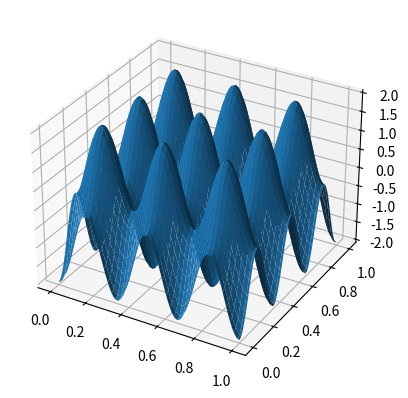

Write the Python code that produced this figure.
import numpy as np
import warnings
import scipy.special

class Surface():
    """ the basic surface class contains methods for setting properties, 
    examining measures of roughness and descriptions of surfaces, plotting,
    fixing and editing surfaces.
    
    Adding surfaces together produces a surface with the same properties as the
    original surfaces with a profile that is the sum of the original profiles.
    
    Multiplying 1D surfaces produces a 2D surface with a profile of the 
    summation of surface 1 stretched in the x direction and surface 2 
    stretched in the y direction.
    """
    # The surface class for descrete surfaces
    global_size=[1,1]
    grid_size=0.01
    dimentions=0
    is_descrete=True
    profile=np.array([])
    pts_each_direction=[]
    
    def __init__(self,*args,**kwargs):
        # initialisation surface
        self.init_checks(kwargs)
        # check for file
        
    def init_checks(self, kwargs=False):
        # add anything you want to run for all surface types here
        if kwargs:
            allowed_keys = ['global_size', 'grid_size', 'dimentions', 
                            'is_descrete', 'profile', 'pts_each_direction']
            self.__dict__.update((k, v) for k, v in kwargs.items() if k in allowed_keys)
    
    def descretise_checks(self):
        if self.is_descrete:
            msg='Surface is already discrete'
            raise ValueError(msg)
        if not self.dimentions or self.dimentions>2:
            msg='Number of dimensions should be 1 or 2'
            raise ValueError(msg)
        try: 
            spacing=self.grid_size
        except AttributeError:
            msg='A grid size must be provided before descretisation'
            raise AttributeError(msg)
        try:
            pts_each_direction=[int(gs/spacing) for gs in 
                                    self.global_size]
            total_pts=1
            for pts in pts_each_direction:
                total_pts *= pts
            self.total_pts=total_pts
            self.pts_each_direction=pts_each_direction
        except AttributeError:
            msg='Global size must be set before descretisation'
            raise AttributeError(msg)
        if total_pts>10E7:
            warnings.warn('surface contains over 10^7 points')
        
    #def set_size(self, grid_size=0, global_size=0):
        
        
    def plot(self, plot_type='surface'):
        # plots the surfae options to use any of the plotting methods including 
        # PSD and FFT methods 
        if plot_type=='surface' or plot_type=='scatter' or plot_type=='wf':
            x=np.arange(-0.5*self.global_size[0],
                    0.5*self.global_size[0],self.grid_size)
            y=np.arange(-0.5*self.global_size[1],
                        0.5*self.global_size[1],self.grid_size)
            (X,Y)=np.meshgrid(x,y)
            self.surf(self.profile,X,Y)
            
    def fft(self):
        try:
            if self.dimentions==1:
                transform=np.fft.fft(self.profile)
            else:
                transform=np.fft.fft2(self.profile)
        except AttributeError:
            raise AttributeError('Surface must have a defined profile for fft'
                                 ' to be used')
        return transform
    
    def plot_fft(self):#TODO fill in this
        self.global_size
        self.grid_size
    
#TODO make below pretty
    def acf(self, surf_in=False):
        import scipy.signal
        if not surf_in:
            surf_in=self.profile
        surf_in=np.asarray(surf_in)
        x=surf_in.shape[0]
        y=surf_in.shape[1]
        output=(scipy.signal.correlate(surf_in,surf_in,'same')/(x*y))
        return output
    
    def plot_acf(self):
        acf=self.acf()
        self.surf(acf)
#TODO all below
    def birmingham(self, parameter_name, curved_surface=False, *args): #TODO finish this!
# ================================================================= ============
# [redacted]
# [redacted]
#         surface measurment and characterisation pg 23 onwards
# =============================================================================
        
        # recursive call to allow lists of parmeters to be retived at once
        
        if type(parameter_name) is list:
            out=[]
            for par_name in parameter_name:
                out.append(self.birmingham(parameter_name))
            return out
        
        # First remove the base line, linear fit for flat surfaces or 
        # biquadratic polynomial for curved surfaces 
        
        parameter_name=parameter_name.lower()
        N=self.global_size[0]/self.grid_size
        M=self.global_size[0]/self.grid_size
        x = np.arange(N)
        y = np.arange(M)
        X, Y = np.meshgrid(x, y, copy=False)
        X = X.flatten()
        Y = Y.flatten()
        if curved_surface:
            A = np.array([X*0+1, X, Y, X**2, X**2*Y, X**2*Y**2, Y**2, X*Y**2, X*Y]).T
            B = self.profile.flatten()
            coeff, r, rank, s = np.linalg.lstsq(A, B)
        else:
            A = np.array([X*0+1, X, Y]).T
            B = self.profile.flatten()
            coeff, r, rank, s = np.linalg.lstsq(A, B)
        fit=np.reshape(np.dot(A,coeff),[N,M])
        eta=self.profile-fit
        
        # return parameter of interst 
        
        if parameter_name=='sq': #root mean square
            out=np.sqrt(np.mean(eta**2))
        elif parameter_name=='sa': #mean amptitude
            out=np.sqrt(np.mean(eta))
        elif parameter_name=='ssk': #skewness
            sq=np.sqrt(np.mean(eta**2))
            out=np.mean(eta**3)/sq**3
        elif parameter_name=='sku': #kurtosis
            sq=np.sqrt(np.mean(eta**2))
            out=np.mean(eta**4)/sq**4
        elif parameter_name=='sz': #tenpoint height
            sorted_heights=np.sort(eta.flatten())
            out=(np.sum(np.abs(sorted_heights[0:5])+np.abs(sorted_heights[-6:-1])))/5
        elif parameter_name in ['','','','']:
            summits=self.find_summits()
            
    def find_summits(self, filter_cut_off, eight_nearest=True):
        # summits are found by low pass filtering at the required scale then 
        # finding points which are higher than 4 or 8 nearest neigbours
        if filter_cut_off:
            filtered_profile=self.low_pass_filter(filter_cut_off, True)
        else:
            filtered_profile=self.profile
        summits=np.ones(self.profile[1:-2,1:-2].shape, dtype=bool)
        if eight_nearest:
            x=[-1,+1,0,0,-1,-1,+1,+1]
            y=[0,0,-1,+1,-1,+1,-1,+1]
        else:
            x=[-1,+1,0,0]
            y=[0,0,-1,+1]
        for i in range(len(x)):
            summits=summits & (filtered_profile[1:-2,1:-2]>
                               filtered_profile[1+x[i]:-2+x[i],1+y[i]:-2+y[i]])
        return summits
        
    def low_pass_filter(self, cut_off_freq, copy=False):
        import scipy.signal
        sz=self.pts_each_direction
        x=np.arange(1, sz[0]+1)
        y=np.arange(1, sz[1]+1)
        X,Y=np.meshgrid(x,y)
        D=np.sqrt(X**2+Y**2)
        ws=2*np.pi/self.grid_size
        wc=cut_off_freq*2*np.pi
        h=(wc/ws)*scipy.special.j1(2*np.pi*(wc/ws)*D)/D
        filtered_profile=scipy.signal.convolve2d(self.profile,h,'same','wrap')
        self.surf(filtered_profile)
        if copy:
            return filtered_profile
        else:
            self.profile=filtered_profile
            return
    def plot_histogram(self, n_bins='auto'):
        import matplotlib.pyplot as plt
        fig, ax = plt.subplots(figsize=[8,6])
        ax.set_title("Histogram of height data for surface")
        ax.set_xlabel("Height")
        ax.set_ylabel("N-pts")
        if n_bins=='auto':
            ax.hist(self.profile)
        else:
            ax.hist(self.profile, bins=n_bins) 
        plt.show()
    
#    def plot_psd()
#    def psd(self)
#    def plotQQ(self, distribution)
#    def fill_holes(self):
#    def read_from_file(self, filename):
#    def match(self, filename, **kwargs)
#    def check_surface(self):
#    def stretch(self, ratio):
    def resample(self, new_grid_size, copy=False, kind='cubic'):
        import scipy.interpolate
        x0=np.arrange(0, self.global_size[0], self.grid_size)
        y0=np.arrange(0, self.global_size[1], self.grid_size)
        X0,Y0=np.meshgrid(x0,y0)
        inter_func=scipy.interpolate.interp2d(X0, Y0, self.profile, kind=kind)
        x1=np.arrange(0, self.global_size[0], new_grid_size)
        y1=np.arrange(0, self.global_size[1], new_grid_size)
        X1,Y1=np.meshgrid(x1,y1)
        inter_profile=inter_func(X1,Y1)
        if copy:
            return inter_profile
        else:
            self.profile=inter_profile
            self.grid_size=new_grid_size
            self.pts_each_direction=[len(x1),len(y1)]
        
    def __add__(self, other):
        if self.global_size==other.global_size:
            if self.grid_size==other.grid_size:
                out=Surface(profile=self.profile+other.profile, 
                            global_size=self.global_size, 
                            grid_size=self.grid_size, 
                            is_descrete=self.is_descrete, 
                            pts_each_direction=self.pts_each_direction, 
                            total_pts=self.total_pts)
                return out
            else:
                msg="Surface sizes do not match: resampling"
                warnings.warn(msg)
                ## resample surface with coarser grid then add again
                if self.grid_size>other.grid_size:
                    self.resample(other.grid_size, False)
                else:
                    other.resample(self.grid_size)
                    
                return self+other
        elif self.pts_each_direction==other.pts_each_direction:
            msg=("number of points in surface matches by size of surfaces are"
                "not the same, this operation will add the surfaces point by" 
                "point but this may cause errors")
            warnings.warn(msg)
            out=Surface(profile=self.profile+other.profile, 
                            global_size=self.global_size, 
                            grid_size=self.grid_size, 
                            is_descrete=self.is_descrete, 
                            pts_each_direction=self.pts_each_direction, 
                            total_pts=self.total_pts)
            return out
        else:
            ValueError('surfaces are not compatible sizes cannot add')
            
    def __sub__(self, other):
        if all(self.global_size==other.global_size):
            if self.grid_size==other.grid_size:
                out=Surface(profile=self.profile-other.profile, 
                            global_size=self.global_size, 
                            grid_size=self.grid_size, 
                            is_descrete=self.is_descrete, 
                            pts_each_direction=self.pts_each_direction, 
                            total_pts=self.total_pts)
                return out
            else:
                msg="Surface sizes do not match: resampling"
                warnings.warn(msg)
                ## resample surface with coarser grid then add again
                if self.grid_size>other.grid_size:
                    self.resample(other.grid_size, False)
                else:
                    other.resample(self.grid_size)
                    
                return self-other
        elif all(self.pts_each_direction==other.pts_each_direction):
            msg=("number of points in surface matches by size of surfaces are"
                "not the same, this operation will subtract the surfaces point by" 
                "point but this may cause errors")
            warnings.warn(msg)
            out=Surface(profile=self.profile-other.profile, 
                            global_size=self.global_size, 
                            grid_size=self.grid_size, 
                            is_descrete=self.is_descrete, 
                            pts_each_direction=self.pts_each_direction, 
                            total_pts=self.total_pts)
            return out
        else:
            ValueError('surfaces are not compatible sizes cannot subtract')
        
    def surf(self,Z=False,xmax=0,ymax=0):
        if type(Z) is bool:
            Z=self.profile
            xmax=float(self.global_size[0])
            ymax=float(self.global_size[1])
        import matplotlib.pyplot as plt
        from mpl_toolkits.mplot3d import Axes3D
        fig = plt.figure()
        ax = fig.add_subplot(111, projection='3d')
        x=np.arange(Z.shape[0])
        y=np.arange(Z.shape[1])
        if xmax:
            x=x/max(x)*xmax
        if ymax:
            y=y/max(y)*ymax
        (X,Y)=np.meshgrid(x,y)
        ax.plot_surface(X,Y,Z)
""" the follwing class definitions are all sub classes of surfaces for useful 
analytically described surfaces, each class overides the __init__ method and 
provides a descretise method the is_descrete flag should also be set to 
false until the descretise method has been run. init_checks should be
called first in the init method to check for dimentions and material property 
assignments each should also call the descretise_checks method before
affter assignemnt of inputs to descretise() to self.XXXXX but befor the rest of
the process

"""
    
class FlatSurface(Surface): #done
    is_descrete=False
    surface_type='plane'
    
    def __init__(self, slope, dimentions=2, **kwargs):
        
        self.init_checks(kwargs)
        self.dimentions=dimentions
        if type(slope) is list:
            self.slope=slope
        elif type(slope) is int or type(slope) is float:
            self.slope=[slope,0]
            if self.dimentions==2:
                warnings.warn("Assumed 0 slope in Y direction for"
                              " analytical flat surface")
    def descretise(self, spacing, centre):
        self.grid_size=spacing
        self.descretise_checks()
        x=np.linspace(-0.5*self.global_size[0],
                    0.5*self.global_size[0],self.pts_each_direction[0])
        if self.dimentions==1:
            self.profile=x*self.slope[0]
        else:
            y=np.linspace(-0.5*self.global_size[1],
                    0.5*self.global_size[1],self.pts_each_direction[1])
            (X,Y)=np.meshgrid(x,y)
            self.profile=X*self.slope[0]+Y*self.slope[1]
        self.is_descrete=True
        
        
class RoundSurface(Surface):
    is_descrete=False
    surface_type='round'
    def __init__(self, radius, dimentions=2, **kwargs):
        
        self.init_checks(kwargs)
        
        self.dimentions=dimentions
        if type(radius) is list:
            if len(radius)==(self.dimentions+1):
                self.radius=radius
            else:
                msg=('Radius must be either scalar or list of radii equal in '
                'length to number of dinmetions of the surface +1')
                raise ValueError(msg)   
        elif type(radius) is int or type(radius) is float:
            self.radius=[radius]*(self.dimentions+1)
            
    def descretise(self, spacing, centre):
        #1d
        #(x/xr)^2+(z/zr)^2=1
        #(1-(x/rx)^2)^0.5*rz
        #2d
        #(x/rx)^2+(y/ry)^2+(z/rz)^2=1
        #1-(x/rx)^2-(y/ry)^2=(z/rz)^2
        #(1--(y/ry)^2)^0.5*rz
        self.grid_size=spacing
        self.descretise_checks()
        x=np.linspace(-0.5*self.global_size[0],
                    0.5*self.global_size[0],self.pts_each_direction[0])
        if self.dimentions==1:
            self.profile=((1-(x/self.radius[0])**2)**0.5)*self.radius[-1]
        else:
            y=np.linspace(-0.5*self.global_size[1],
                    0.5*self.global_size[1],self.pts_each_direction[1])
            (X,Y)=np.meshgrid(x,y)
            self.profile=((1-(X/self.radius[0])**2-
                          (Y/self.radius[1])**2)**0.5)*self.radius[-1]
        np.nan_to_num(self.profile, False)
        self.is_descrete=True
        
class PyramidSurface(Surface):
    is_descrete=False
    surface_type='pyramid'
    
    def __init__(self, lengths, dimentions=2, **kwargs):
        
        self.init_checks(kwargs)
        
        self.dimentions=dimentions
        if type(lengths) is list:
            if len(lengths)==(self.dimentions+1):
                self.lengths=lengths
            else:
                msg=('Radius must be either scalar or list of radii equal in '
                'length to number of dinmetions of the surface +1')
                raise ValueError(msg)   
        elif type(lengths) is int or type(lengths) is float:
            self.lengths=[lengths]*(self.dimentions+1)
            
    def descretise(self, spacing):
        #TODO check that ther is no gap around the edge, if so scale so there is not 
        #x/xl+y/yl+z/zl=1
        #(1-x/xl-y/yl)*zl=z
        self.grid_size=spacing
        self.descretise_checks()
        x=np.arange(-0.5*self.global_size[0],
                    0.5*self.global_size[0],self.grid_size)
        if self.dimentions==1:
            self.profile=(1-x/self.lengths[0])*self.lengths[-1]
        else:
            y=np.arange(-0.5*self.global_size[1],
                        0.5*self.global_size[1],self.grid_size)
            (X,Y)=np.meshgrid(x,y)
            self.profile=(1-X/self.lengths[0]-
                          Y/self.lengths[1])*self.lengths[-1]
        self.is_descrete=True
        
class GausianNoiseSurface(Surface): #done
    is_descrete=False
    need_to_filter=False
    surface_type='gausianNoise'
    def __init__(self, mu=0, sigma=1, dimentions=2, **kwargs):
        
        self.init_checks(kwargs)
        
        self.dimentions=dimentions
        self.gn_mu=mu
        self.gn_sigma=sigma
        
    def descretise(self, spacing=False):
        if spacing:    
            self.grid_size=spacing
        self.descretise_checks()
        nPts=self.pts_each_direction
        if self.dimentions==1:
            profile=np.random.randn(nPts[0],1)
        elif self.dimentions==2:
            profile=np.random.randn(nPts[0],nPts[1])
        self.profile=profile*self.gn_sigma+self.gn_mu
        self.is_descrete=True
    
    def specify_ACF(self, ACF_or_type, *args):
        size=self.global_size
        spacing=self.grid_size
        nPts=self.pts_each_direction
        if type(ACF_or_type) is str:
            k=np.arange(-nPts[0]/2,nPts[0]/2)
            l=np.arange(-nPts[1]/2,nPts[1]/2)
            [K,L]=np.meshgrid(k,l)
            
            if ACF_or_type=='exp':
                sigma=args[0]
                beta_x=args[1]/spacing
                beta_y=args[2]/spacing
                ACF=sigma**2*np.exp(-2.3*np.sqrt((K/beta_x)**2+(L/beta_y)**2))
                self.surf(ACF)
            else:
                ValueError("ACF_or_type must be array like or valid type")
        else:
            ACF=np.asarray(ACF_or_type)
            if not ACF.shape==size:
                #pad ACF with 0s equally on both sides
                size_difference=[]
                is_neg=[]
                for i in range(len(size)):
                    size_difference.append(size[i],ACF.shape[i])
                    is_neg.append(size_difference[0]<0)
                if any(is_neg):
                    ValueError("ACF size should be smaller than the profile"
                               " size")
                np.pad(ACF,[ceil(size_difference[0]),floor(size_difference[0]), 
                          ceil(size_difference[0]), floor(size_difference[0])],
                       'constant')
        
        filter_tf=np.sqrt(np.fft.fft2(ACF))
        self.profile=np.abs(np.fft.ifft2((np.fft.fft2(self.profile)*filter_tf)))
        
class FlatNoiseSurface(GausianNoiseSurface): #done
    is_descrete=False
    surface_type='flatNoise'
    def __init__(self, noise_range=[0,1], dimentions=2, **kwargs):
        
        self.init_checks(kwargs)
        
        self.dimentions=dimentions
        if type(noise_range) is list and len(noise_range)==2:
            self.fn_range=noise_range
        elif type(noise_range) is int or type(noise_range) is float:
            self.fn_range=[0,noise_range]
        else:
            msg='Noise range must be a int float or 2 element list'
            raise ValueError(msg)
        
    
    def descretise(self, spacing=False):
        if spacing:    
            self.grid_size=spacing
        nPts=self.pts_each_direction
        self.descretise_checks()
        if self.dimentions==1:
            profile=np.random.rand(nPts[0],1)
        elif self.dimentions==2:
            profile=np.random.rand(nPts[0],nPts[1])
        self.profile=profile*(self.fn_range[1]-self.fn_range[0])+self.fn_range[0]
        self.is_descrete=True

class DiscreteFrequencySurface(Surface):#TODO make work better with 2d surface, read into it first
    is_descrete=False
    surface_type='discreteFreq'
    
    def __init__(self, frequencies, amptitudes=[1], phases_rads=[0], dimentions=2, **kwargs):
        
        self.init_checks(kwargs)
        self.dimentions=dimentions
        if type(frequencies) is list or type(frequencies) is np.ndarray:
            self.frequencies=frequencies
        else:
            raise ValueError('Frequencies, amptitudes and phases must be equal'
                             'length lists or np.arrays')
        is_complex=[type(amp) is complex for amp in amptitudes]
        if any(is_complex):
            if not len(frequencies)==len(amptitudes):
                raise ValueError('Frequencies, amptitudes and phases must be'
                                 ' equal length lists or np.arrays')
            else:
                self.amptitudes=amptitudes
        else:
            if not len(frequencies)==len(amptitudes)==len(phases_rads):
                raise ValueError('Frequencies, amptitudes and phases must be'
                                 ' equal length lists or np.arrays')
            else:
                cplx_amps=[]
                for idx in range(len(amptitudes)):
                    cplx_amps.append(amptitudes[idx]*
                                     np.exp(1j*phases_rads[idx]))
                self.amptitudes=cplx_amps
            
    def descretise(self, spacing):
        if spacing:    
            self.grid_size=spacing
        self.descretise_checks()
        #TODO write this section
        x=np.linspace(-0.5*self.global_size[0],
                    0.5*self.global_size[0],self.pts_each_direction[0])
        if self.dimentions==1:
            profile=np.zeros_like(x)
            for idx in range(len(self.frequencies)):
                profile+=np.real(self.amptitudes[idx]*
                                 np.exp(-1j*self.frequencies[idx]*x*2*np.pi))
            self.profile=profile
        elif self.dimentions==2:
            y=np.linspace(-0.5*self.global_size[1],
                        0.5*self.global_size[1],self.pts_each_direction[1])
            (X,Y)=np.meshgrid(x,y)
            profile=np.zeros_like(X)
            for idx in range(len(self.frequencies)):
                profile+=np.real(self.amptitudes[idx]*
                                 np.exp(-1j*self.frequencies[idx]*X*2*np.pi)+
                                 self.amptitudes[idx]*
                                 np.exp(-1j*self.frequencies[idx]*Y*2*np.pi))
            self.profile=profile
    
class ContinuousFrequencySurface(Surface):
    
    is_descrete=False
    surface_type='continuousFreq'
    dimentions=2
        #TODO write this function
    def __init__(self, H, qr, qs=0):
        #q is frequency
        self.init_checks()
        self.H=H
        self.qs=qs
        self.qr=qr
        
    def descretise(self, spacing=False): #TODO debug/ check if works
        if spacing:
            self.grid_size=spacing
        else:
            spacing=self.grid_size
        self.descretise_checks()
        if self.global_size[0]!=self.global_size[1]:
            ValueError("This method is only defined for square domains")
        qny=np.pi/spacing
        
        u=np.linspace(0,qny,self.pts_each_direction[0])
        U,V=np.meshgrid(u,u)
        Q=np.abs(U+V)
        varience=np.zeros(Q.shape)
        varience[np.logical_and((1/Q)>(1/self.qr),
                                (2*np.pi/Q)<=(self.global_size[0]))]=1
        varience[np.logical_and((1/Q)>=(1/self.qs),
                                (1/Q)<(1/self.qr))]=(Q[np.logical_and(
                1/Q>=1/self.qs,1/Q<1/self.qr)]/self.qr
                    )**(-2*(1+self.H))
        FT=np.array([np.random.normal()*var**0.5 for var in varience.flatten()])
        FT.shape=Q.shape
        self.profile=np.real(np.fft.ifft2(FT))
        
if __name__ == "__main__":
    A=DiscreteFrequencySurface([3])
    #A.plot_acf()
    A.global_size=[1,1]
    A.descretise(1e-2)
    
    A.surf()
    
    